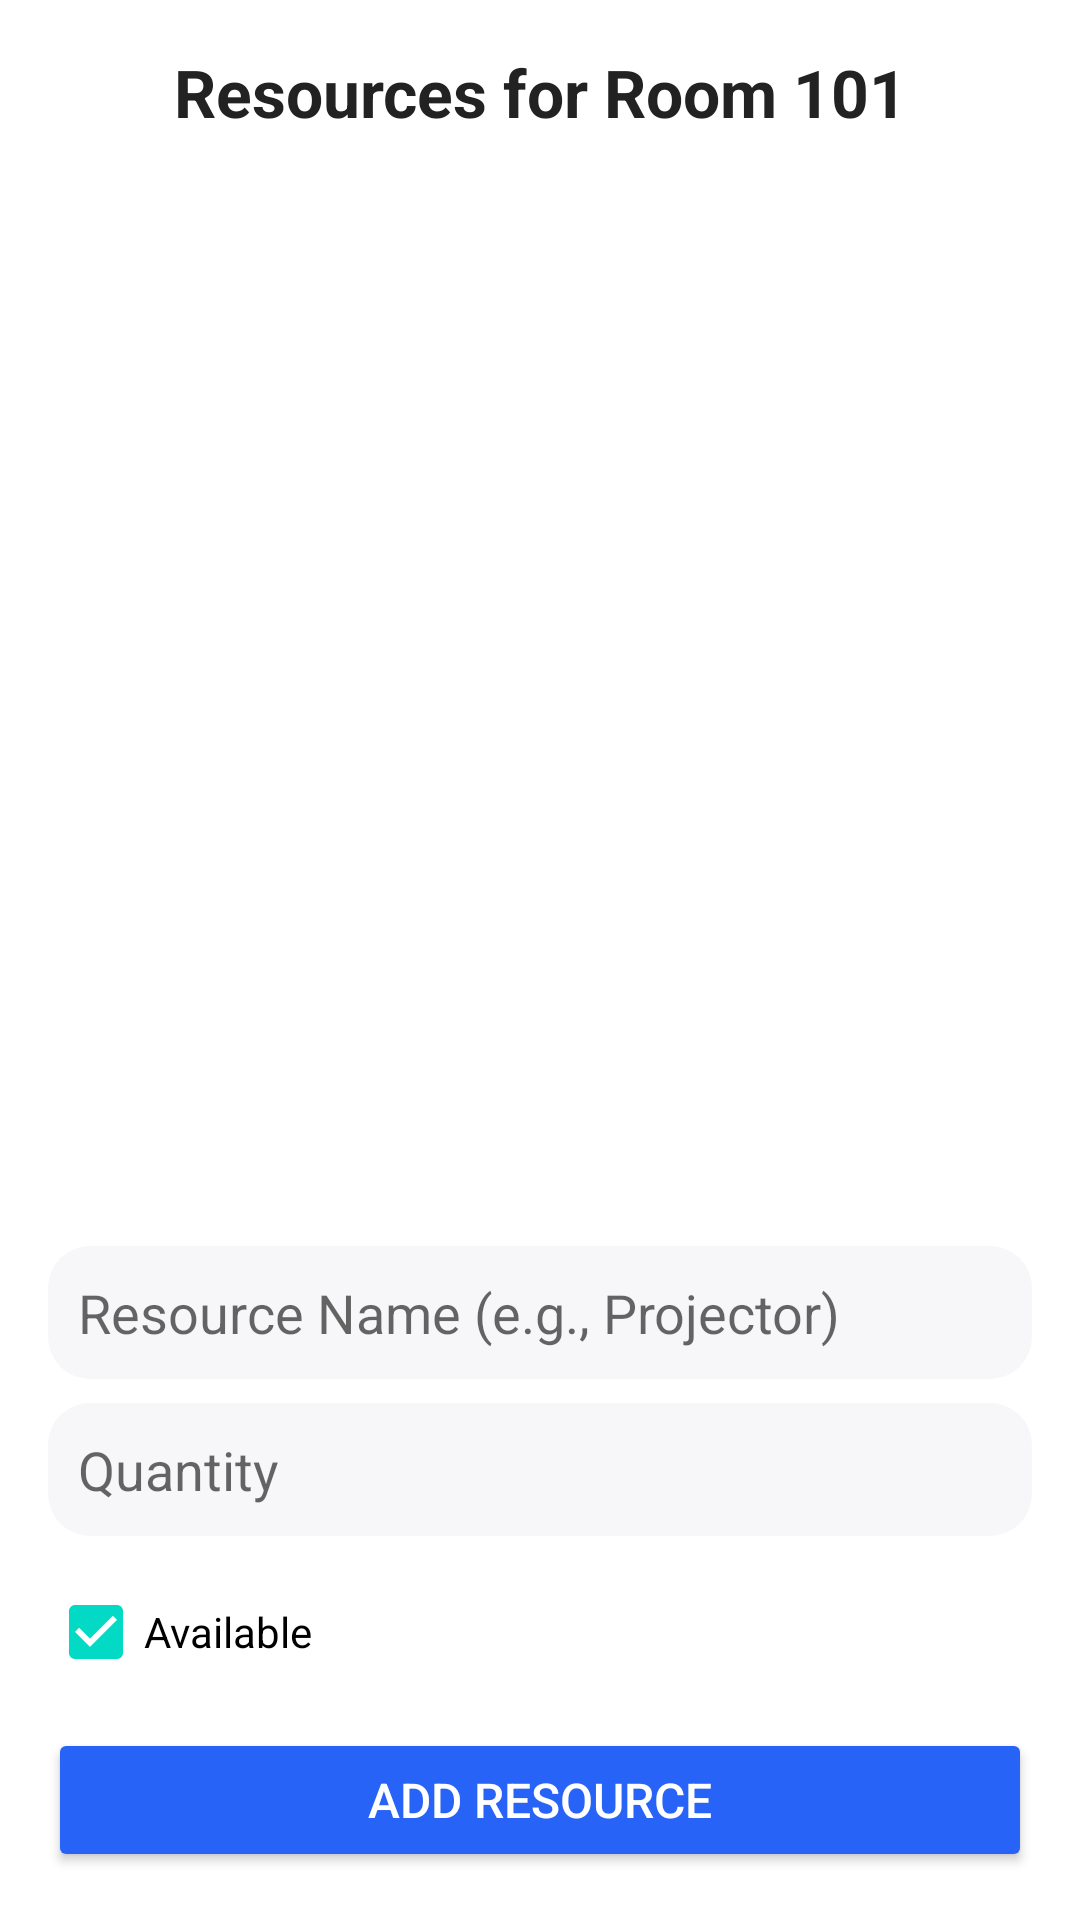

This screen was rendered from an Android layout file. Write that file and the resources it references.
<!-- AndroidManifest.xml: application theme Theme.ResourceFlow -->
<!-- res/layout/activity_classroom_resources.xml -->
<?xml version="1.0" encoding="utf-8"?>
<androidx.constraintlayout.widget.ConstraintLayout xmlns:android="http://schemas.android.com/apk/res/android"
    xmlns:app="http://schemas.android.com/apk/res-auto"
    android:layout_width="match_parent"
    android:layout_height="match_parent"
    android:background="#FFF">

    <TextView
        android:id="@+id/tvTitle"
        android:layout_width="match_parent"
        android:layout_height="wrap_content"
        android:text="Resources for Room 101"
        android:textSize="22sp"
        android:textStyle="bold"
        android:textColor="#222222"
        android:gravity="center"
        android:layout_marginTop="16dp"
        android:layout_marginBottom="16dp"
        app:layout_constraintTop_toTopOf="parent"
        app:layout_constraintStart_toStartOf="parent" />

    <ProgressBar
        android:id="@+id/progressBar"
        android:layout_width="wrap_content"
        android:layout_height="wrap_content"
        android:visibility="gone"
        app:layout_constraintTop_toBottomOf="@id/tvTitle"
        app:layout_constraintStart_toStartOf="parent"
        app:layout_constraintEnd_toEndOf="parent" />

    <TextView
        android:id="@+id/tvNoResources"
        android:layout_width="match_parent"
        android:layout_height="wrap_content"
        android:text="No resources found"
        android:textSize="16sp"
        android:textColor="#666"
        android:gravity="center"
        android:visibility="gone"
        app:layout_constraintTop_toBottomOf="@id/tvTitle"
        app:layout_constraintStart_toStartOf="parent" />

    <androidx.recyclerview.widget.RecyclerView
        android:id="@+id/rvResources"
        android:layout_width="match_parent"
        android:layout_height="0dp"
        android:layout_margin="16dp"
        app:layout_constraintTop_toBottomOf="@id/tvNoResources"
        app:layout_constraintBottom_toTopOf="@id/llAddResource"
        app:layout_constraintStart_toStartOf="parent"
        app:layout_constraintEnd_toEndOf="parent" />

    <LinearLayout
        android:id="@+id/llAddResource"
        android:layout_width="match_parent"
        android:layout_height="wrap_content"
        android:orientation="vertical"
        android:padding="16dp"
        app:layout_constraintBottom_toBottomOf="parent"
        app:layout_constraintStart_toStartOf="parent">

        <EditText
            android:id="@+id/etResourceName"
            android:layout_width="match_parent"
            android:layout_height="wrap_content"
            android:hint="Resource Name (e.g., Projector)"
            android:inputType="text"
            android:background="@drawable/rounded_input_bg"
            android:padding="10dp"
            android:layout_marginBottom="8dp" />

        <EditText
            android:id="@+id/etQuantity"
            android:layout_width="match_parent"
            android:layout_height="wrap_content"
            android:hint="Quantity"
            android:inputType="number"
            android:background="@drawable/rounded_input_bg"
            android:padding="10dp"
            android:layout_marginBottom="8dp" />

        <CheckBox
            android:id="@+id/cbAvailability"
            android:layout_width="wrap_content"
            android:layout_height="wrap_content"
            android:text="Available"
            android:checked="true"
            android:layout_marginBottom="8dp" />

        <Button
            android:id="@+id/btnAddResource"
            android:layout_width="match_parent"
            android:layout_height="wrap_content"
            android:text="Add Resource"
            android:backgroundTint="#2763F7"
            android:textColor="#FFF"
            android:textSize="16sp" />
    </LinearLayout>

</androidx.constraintlayout.widget.ConstraintLayout>
<!-- resources referenced by this layout -->
<resources>
  <!-- drawable rounded_input_bg (drawable) -->
  <shape xmlns:android="http://schemas.android.com/apk/res/android" android:shape="rectangle">
      <solid android:color="#F7F7FA"/>
      <corners android:radius="14dp"/>
  </shape>
  <style name="Theme.ResourceFlow" parent="Theme.MaterialComponents.DayNight.NoActionBar">
          
          <item name="chipStyle">@style/Widget.ResourceFlow.Chip.Filter</item>
      </style>
  <style name="Widget.ResourceFlow.Chip.Filter" parent="Widget.MaterialComponents.Chip.Filter">
          
          <item name="android:textAppearance">@style/TextAppearance.MaterialComponents.Chip</item>
      </style>
</resources>
